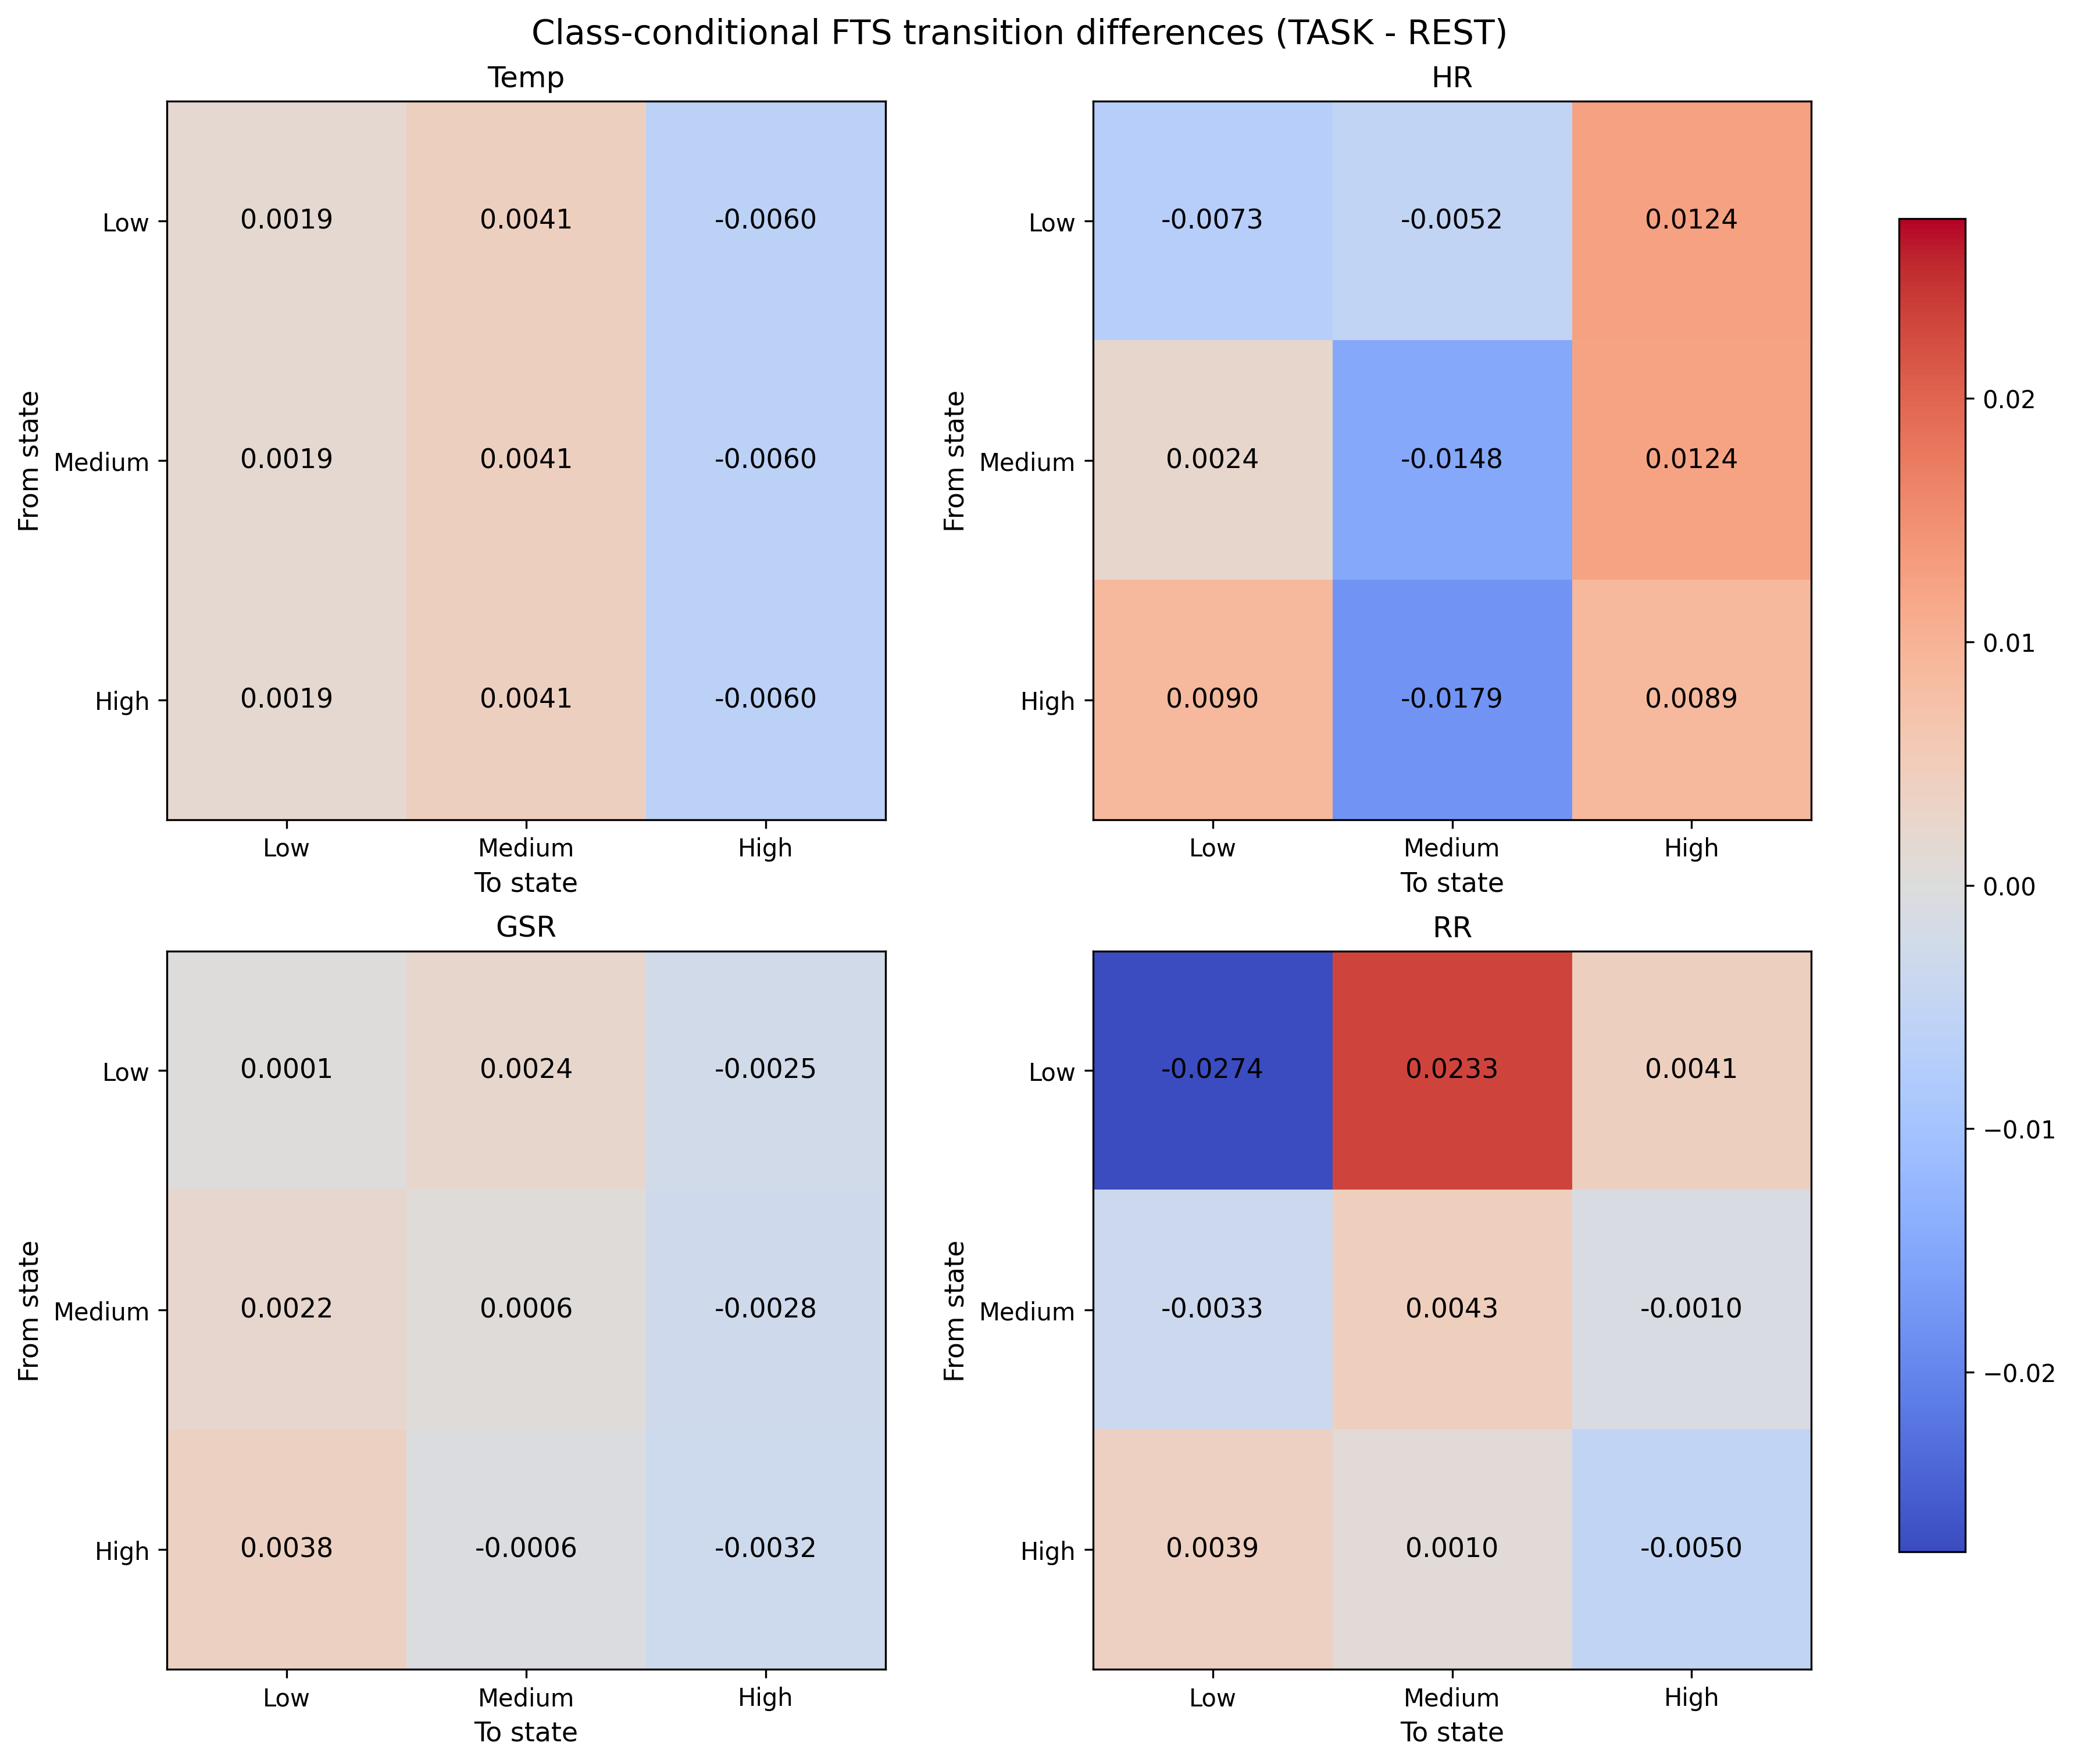

Values plotted in this chart, from the file beside it:
signal, from_state, to_state, value
Temp, Low, Low, 0.001887
Temp, Low, Medium, 0.004108
Temp, Low, High, -0.005995
Temp, Medium, Low, 0.001889
Temp, Medium, Medium, 0.004112
Temp, Medium, High, -0.006002
Temp, High, Low, 0.001891
Temp, High, Medium, 0.004116
Temp, High, High, -0.006007
HR, Low, Low, -0.007259
HR, Low, Medium, -0.005162
HR, Low, High, 0.01242
HR, Medium, Low, 0.002376
HR, Medium, Medium, -0.01478
HR, Medium, High, 0.01241
HR, High, Low, 0.008974
HR, High, Medium, -0.0179
HR, High, High, 0.008923
GSR, Low, Low, 0.0001055
GSR, Low, Medium, 0.002411
GSR, Low, High, -0.002516
GSR, Medium, Low, 0.00222
GSR, Medium, Medium, 0.0006286
GSR, Medium, High, -0.002849
GSR, High, Low, 0.003792
GSR, High, Medium, -0.0006122
GSR, High, High, -0.00318
RR, Low, Low, -0.02739
RR, Low, Medium, 0.02329
RR, Low, High, 0.004099
RR, Medium, Low, -0.003283
RR, Medium, Medium, 0.004316
RR, Medium, High, -0.001032
RR, High, Low, 0.003943
RR, High, Medium, 0.001023
RR, High, High, -0.004966
